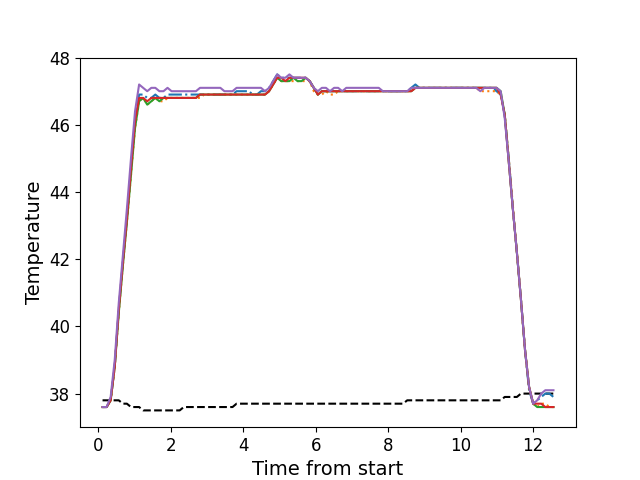

The file beside this chart, header and first rows:
, times, neutral, z1, z2, z3, z4, z5
0, 0.1216, 37.8, 37.6, 37.6, 37.6, 37.6, 37.6
1, 0.2342, 37.8, 37.6, 37.6, 37.6, 37.6, 37.6
2, 0.3449, 37.8, 37.8, 37.8, 37.8, 37.8, 37.9
3, 0.4575, 37.8, 38.8, 38.8, 38.8, 38.8, 39.0
4, 0.5691, 37.8, 40.5, 40.4, 40.4, 40.5, 40.7
5, 0.6817, 37.7, 41.9, 41.8, 41.8, 41.9, 42.1
6, 0.7934, 37.7, 43.2, 43.1, 43.1, 43.2, 43.5
7, 0.906, 37.6, 44.7, 44.5, 44.5, 44.7, 45.0
8, 1.018, 37.6, 46.1, 45.9, 45.9, 46.1, 46.4
9, 1.13, 37.6, 46.9, 46.7, 46.7, 46.8, 47.2
10, 1.242, 37.5, 46.9, 46.8, 46.8, 46.8, 47.1
11, 1.354, 37.5, 46.8, 46.6, 46.6, 46.7, 47.0
12, 1.467, 37.5, 46.8, 46.7, 46.7, 46.8, 47.1
13, 1.578, 37.5, 46.9, 46.8, 46.8, 46.8, 47.1
14, 1.69, 37.5, 46.8, 46.7, 46.7, 46.8, 47.0
15, 1.802, 37.5, 46.8, 46.7, 46.8, 46.8, 47.0
16, 1.914, 37.5, 46.9, 46.8, 46.8, 46.8, 47.1
17, 2.026, 37.5, 46.9, 46.8, 46.8, 46.8, 47.0
18, 2.139, 37.5, 46.9, 46.8, 46.8, 46.8, 47.0
19, 2.25, 37.5, 46.9, 46.8, 46.8, 46.8, 47.0
20, 2.362, 37.6, 46.9, 46.8, 46.8, 46.8, 47.0
21, 2.474, 37.6, 46.9, 46.8, 46.8, 46.8, 47.0
22, 2.587, 37.6, 46.9, 46.8, 46.8, 46.8, 47.0
23, 2.699, 37.6, 46.9, 46.8, 46.8, 46.8, 47.0
24, 2.81, 37.6, 46.9, 46.8, 46.9, 46.9, 47.1
25, 2.923, 37.6, 46.9, 46.9, 46.9, 46.9, 47.1
26, 3.035, 37.6, 46.9, 46.9, 46.9, 46.9, 47.1
27, 3.147, 37.6, 46.9, 46.9, 46.9, 46.9, 47.1
28, 3.259, 37.6, 46.9, 46.9, 46.9, 46.9, 47.1
29, 3.371, 37.6, 46.9, 46.9, 46.9, 46.9, 47.1
30, 3.484, 37.6, 46.9, 46.9, 46.9, 46.9, 47.0
31, 3.596, 37.6, 46.9, 46.9, 46.9, 46.9, 47.0
32, 3.707, 37.6, 46.9, 46.9, 46.9, 46.9, 47.0
33, 3.819, 37.7, 47.0, 46.9, 46.9, 46.9, 47.1
34, 3.932, 37.7, 47.0, 46.9, 46.9, 46.9, 47.1
35, 4.043, 37.7, 47.0, 46.9, 46.9, 46.9, 47.1
36, 4.156, 37.7, 47.0, 46.9, 46.9, 46.9, 47.1
37, 4.267, 37.7, 46.9, 46.9, 46.9, 46.9, 47.1
38, 4.38, 37.7, 46.9, 46.9, 46.9, 46.9, 47.1
39, 4.491, 37.7, 47.0, 46.9, 46.9, 46.9, 47.1
40, 4.604, 37.7, 47.0, 46.9, 46.9, 46.9, 47.0
41, 4.715, 37.7, 47.1, 47.0, 47.0, 47.0, 47.1
42, 4.828, 37.7, 47.3, 47.2, 47.2, 47.2, 47.3
43, 4.94, 37.7, 47.5, 47.4, 47.4, 47.4, 47.5
44, 5.052, 37.7, 47.4, 47.3, 47.3, 47.4, 47.4
45, 5.164, 37.7, 47.4, 47.3, 47.3, 47.3, 47.4
46, 5.277, 37.7, 47.4, 47.3, 47.3, 47.4, 47.5
47, 5.388, 37.7, 47.4, 47.3, 47.4, 47.4, 47.4
48, 5.501, 37.7, 47.4, 47.3, 47.3, 47.4, 47.4
49, 5.612, 37.7, 47.4, 47.3, 47.3, 47.4, 47.4
50, 5.725, 37.7, 47.4, 47.3, 47.4, 47.4, 47.4
51, 5.836, 37.7, 47.3, 47.3, 47.3, 47.3, 47.3
52, 5.949, 37.7, 47.1, 47.0, 47.1, 47.1, 47.1
53, 6.06, 37.7, 46.9, 46.9, 46.9, 46.9, 47.0
54, 6.173, 37.7, 47.0, 46.9, 47.0, 47.0, 47.1
55, 6.285, 37.7, 47.0, 47.0, 47.0, 47.0, 47.1
56, 6.396, 37.7, 47.0, 46.9, 47.0, 47.0, 47.0
57, 6.509, 37.7, 47.0, 46.9, 47.0, 47.0, 47.1
58, 6.621, 37.7, 47.0, 47.0, 47.0, 47.0, 47.1
59, 6.734, 37.7, 47.0, 47.0, 47.0, 47.0, 47.0
... 52 more rows
